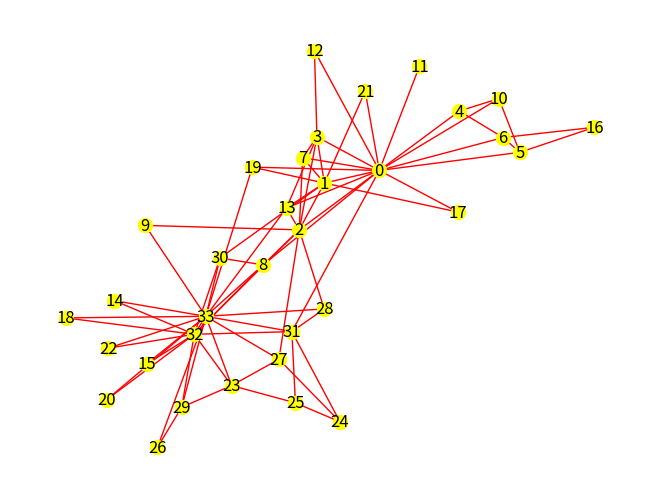

Python code for this plot:
'''
AI기초통계
13장 빅데이터 분석 과제
211페이지 하단
20. 6. 1.
차재관 작성
'''
import networkx as nx
import matplotlib.pyplot as plt
import numpy as  np

G = nx.karate_club_graph() 

pos, degree = max([(n, d) for n, d in G.degree()])
# G에서 차수가 높은 노드를 출력하는 코드


print('노드: ', pos, ' 차수: ', degree)
# pos와 degree 값 출력

print(G.degree())

nx.draw(G, with_labels=True, node_size=100, node_color='yellow', edge_color='red')

plt.show()

# 노드 33번의 연결을 보면 연결되는 노드의 수가 가장 많은 것을 확인
